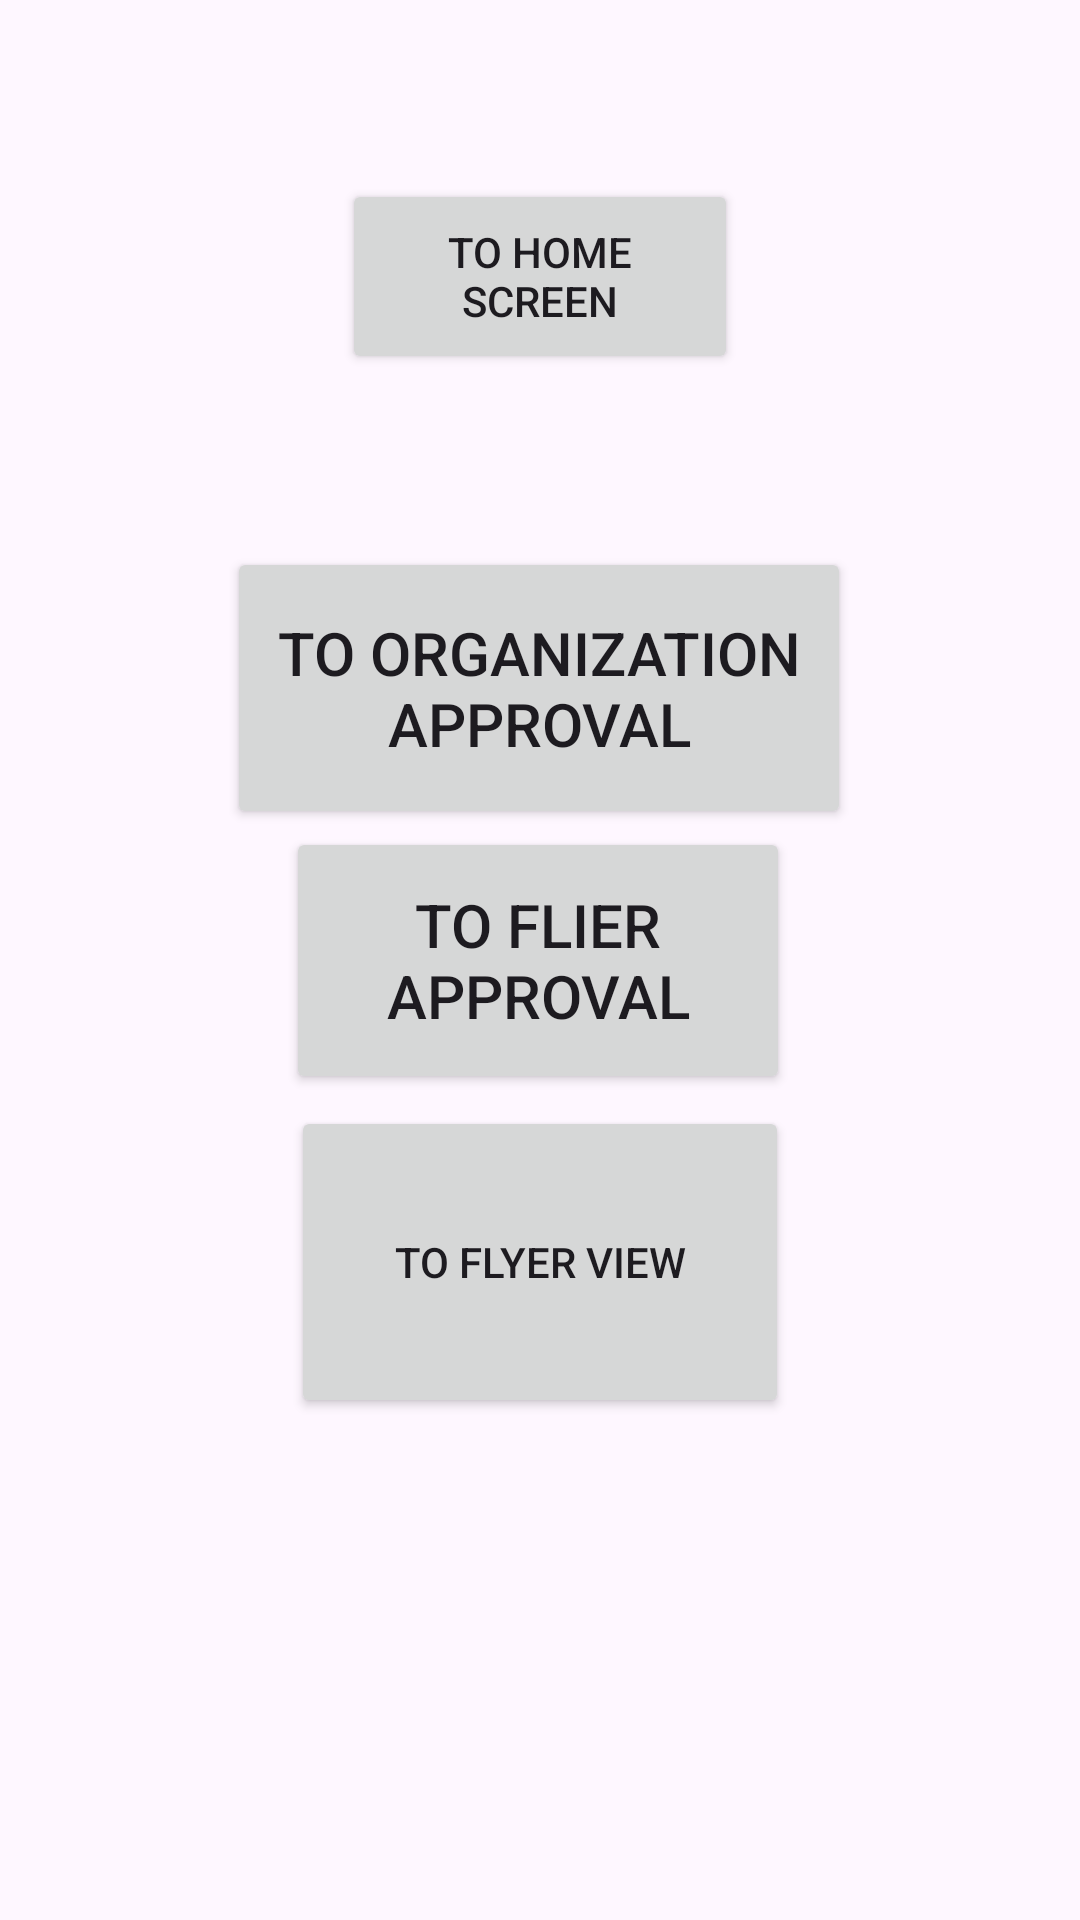

Write the Android layout XML for this screen, with the resource values it uses.
<!-- AndroidManifest.xml: application theme Theme.Bulletin -->
<!-- res/layout/activity_main_screen.xml -->
<?xml version="1.0" encoding="utf-8"?>
<androidx.constraintlayout.widget.ConstraintLayout xmlns:android="http://schemas.android.com/apk/res/android"
    xmlns:app="http://schemas.android.com/apk/res-auto"
    xmlns:tools="http://schemas.android.com/tools"
    android:id="@+id/main"
    android:layout_width="match_parent"
    android:layout_height="match_parent"
    tools:context=".Mockups.MainScreen">

    <Button
        android:id="@+id/toApprovBtn"
        android:layout_width="168dp"
        android:layout_height="89dp"
        android:text="To flier approval"
        android:textAlignment="center"
        android:textSize="20sp"
        app:layout_constraintBottom_toBottomOf="parent"
        app:layout_constraintEnd_toEndOf="parent"
        app:layout_constraintHorizontal_bias="0.497"
        app:layout_constraintStart_toStartOf="parent"
        app:layout_constraintTop_toTopOf="parent" />

    <Button
        android:id="@+id/toFlyerBtn"
        android:layout_width="166dp"
        android:layout_height="104dp"
        android:text="To flyer view"
        app:layout_constraintBottom_toBottomOf="parent"
        app:layout_constraintEnd_toEndOf="parent"
        app:layout_constraintStart_toStartOf="parent"
        app:layout_constraintTop_toTopOf="parent"
        app:layout_constraintVertical_bias="0.688" />

    <Button
        android:id="@+id/toOrganizationApprovalBtn"
        android:layout_width="208dp"
        android:layout_height="94dp"
        android:layout_marginStart="101dp"
        android:layout_marginTop="205dp"
        android:layout_marginEnd="102dp"
        android:layout_marginBottom="22dp"
        android:text="To Organization Approval"
        android:textSize="20sp"
        app:layout_constraintBottom_toTopOf="@+id/toApprovBtn"
        app:layout_constraintEnd_toEndOf="parent"
        app:layout_constraintStart_toStartOf="parent"
        app:layout_constraintTop_toTopOf="parent" />

    <Button
        android:id="@+id/toHomeBtn"
        android:layout_width="132dp"
        android:layout_height="65dp"
        android:text="To home screen"
        app:layout_constraintBottom_toTopOf="@+id/toOrganizationApprovalBtn"
        app:layout_constraintEnd_toEndOf="parent"
        app:layout_constraintStart_toStartOf="parent"
        app:layout_constraintTop_toTopOf="parent"
        app:layout_constraintVertical_bias="0.509" />
</androidx.constraintlayout.widget.ConstraintLayout>
<!-- resources referenced by this layout -->
<resources>
  <style name="Theme.Bulletin" parent="android:Theme.Material.Light.NoActionBar" />
</resources>
